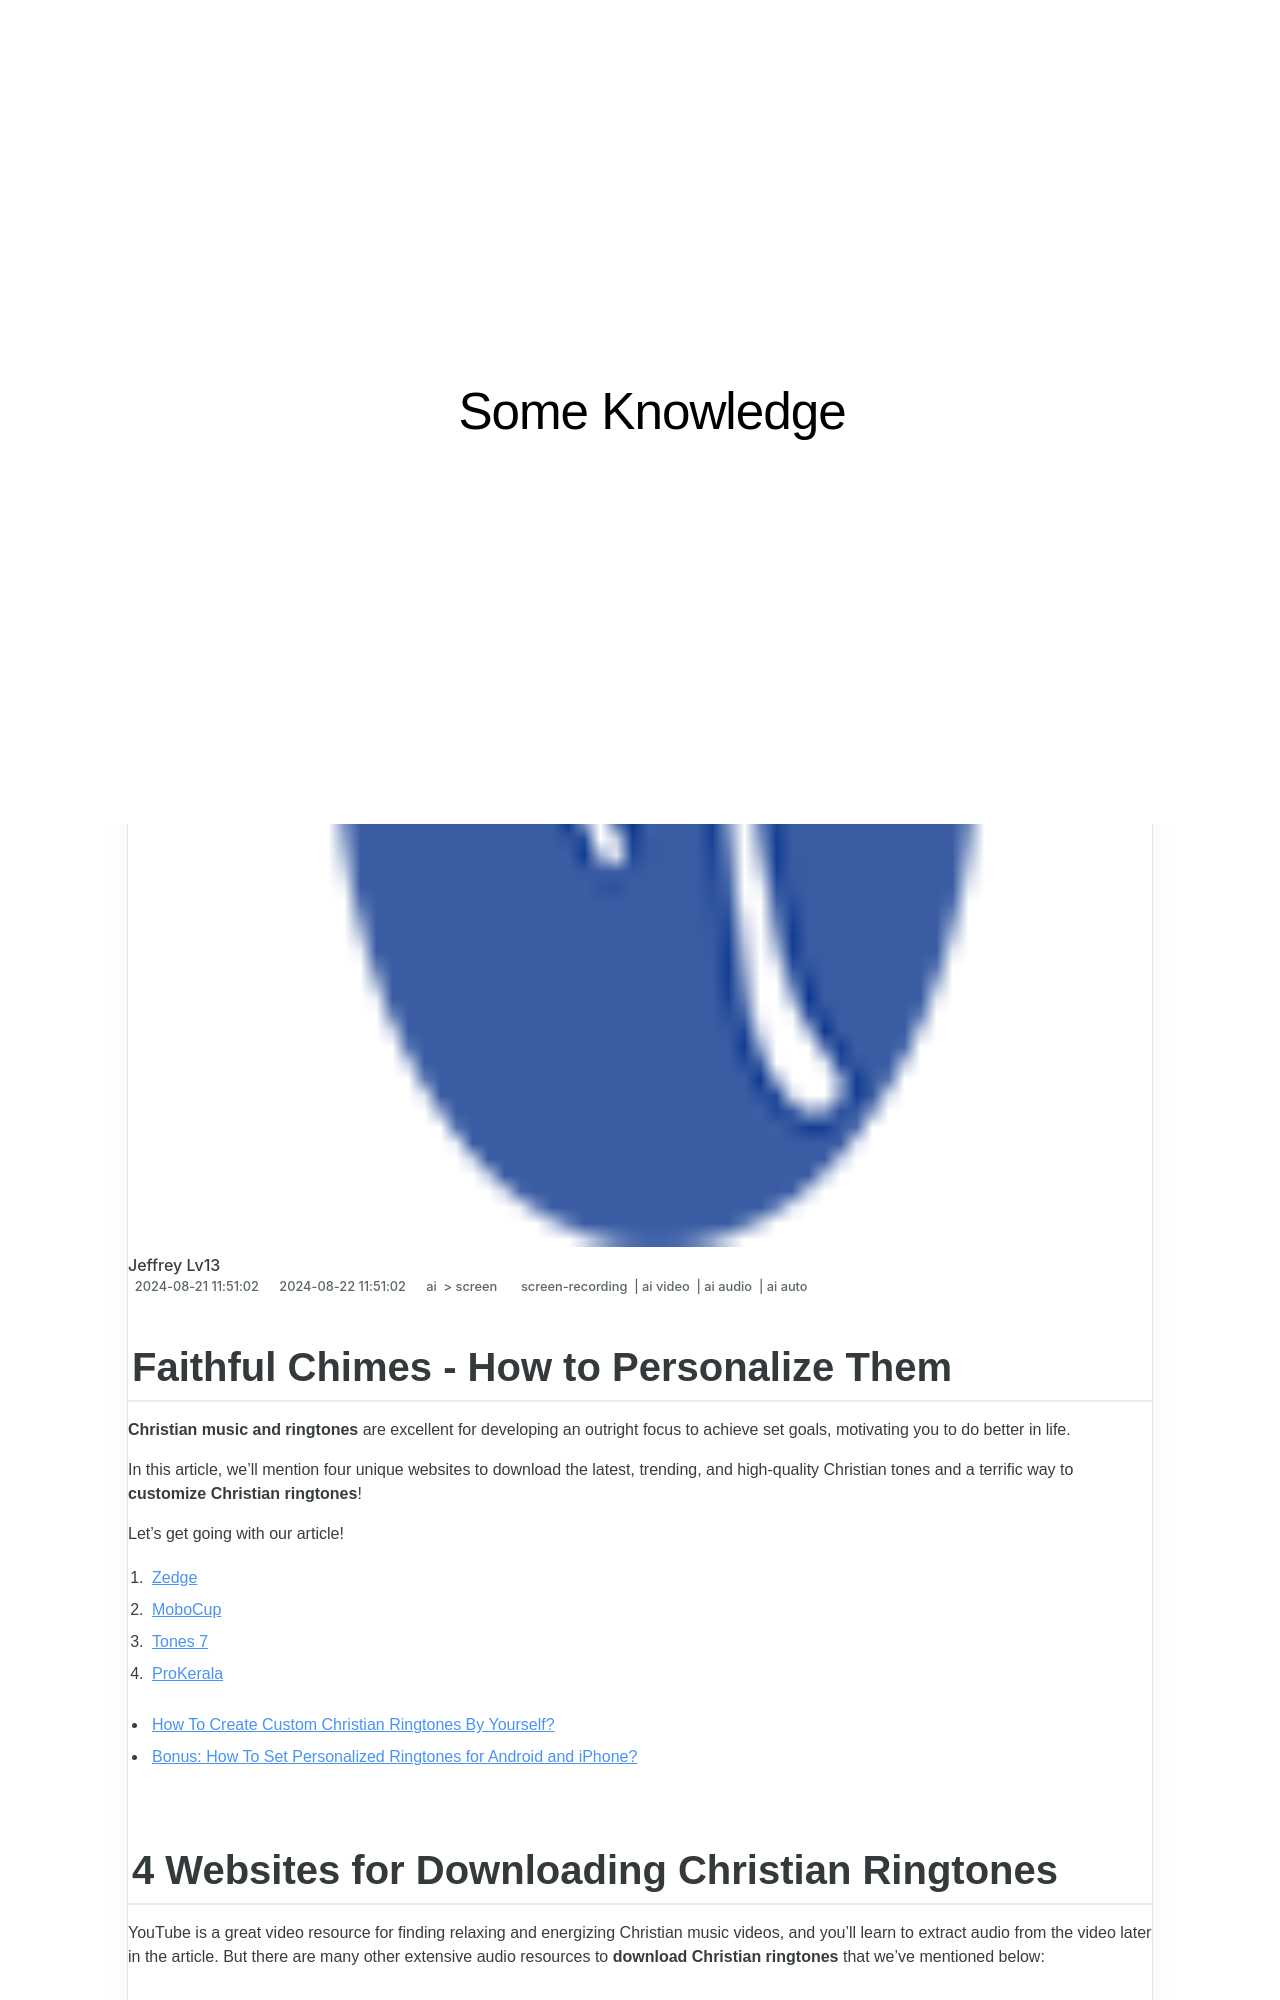

repository: techidaily/site-some-knowledge · page: faithful-chimes-how-to-personalize-them-for-2024/index.html · generator: jekyll

---
title: "\"Faithful Chimes - How to Personalize Them for 2024\""
date: 2024-08-21T11:51:02.526Z
updated: 2024-08-22T11:51:02.526Z
tags: 
  - screen-recording
  - ai video
  - ai audio
  - ai auto
categories: 
  - ai
  - screen
description: "\"This Article Describes Faithful Chimes - How to Personalize Them for 2024\""
excerpt: "\"This Article Describes Faithful Chimes - How to Personalize Them for 2024\""
keywords: "MacBP Designs,Custom MBP Pics,Top MBP Wallpapers,Personalize MacView,Ideal MBP Themes,Best MacWallpapers,Unique MBP Decor"
thumbnail: https://www.lifewire.com/thmb/fFJUg1bto07LonzVAqUNK2rYUOw=/400x300/filters:no_upscale():max_bytes(150000):strip_icc()/how-to-check-your-vram-5235783-628ab89069614d9faf9e129844a91fcd.jpg
---

## Faithful Chimes - How to Personalize Them

**Christian music and ringtones** are excellent for developing an outright focus to achieve set goals, motivating you to do better in life.

In this article, we’ll mention four unique websites to download the latest, trending, and high-quality Christian tones and a terrific way to **customize Christian ringtones**!

Let’s get going with our article!

1. [Zedge](#part1-1)
2. [MoboCup](#part1-2)
3. [Tones 7](#part1-3)
4. [ProKerala](#part1-4)

* [How To Create Custom Christian Ringtones By Yourself?](#part2)
* [Bonus: How To Set Personalized Ringtones for Android and iPhone?](#part3)
